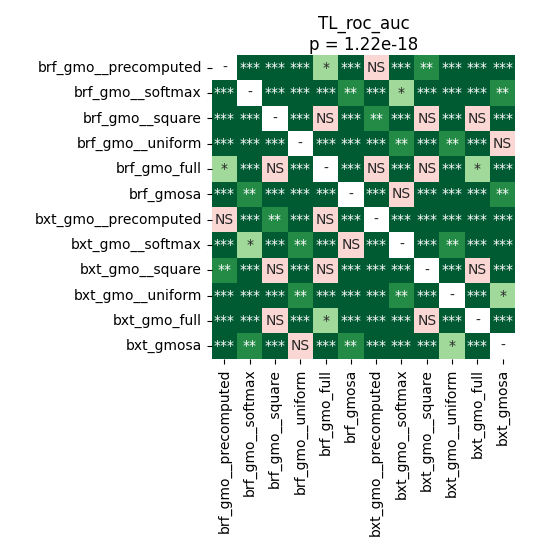

Data behind this chart, as committed beside it:
	brf_gmo__precomputed	brf_gmo__softmax	brf_gmo__square	brf_gmo__uniform	brf_gmo_full	brf_gmosa	bxt_gmo__precomputed	bxt_gmo__softmax	bxt_gmo__square	bxt_gmo__uniform	bxt_gmo_full	bxt_gmosa
brf_gmo__precomputed	1.0	6.29425048828125e-05	0.0001474	6.29425048828125e-05	0.0289	6.29425048828125e-05	0.6058	0.0001474	0.001414	6.29425048828125e-05	6.29425048828125e-05	0.0001089
brf_gmo__softmax	6.29425048828125e-05	1.0	6.29425048828125e-05	0.0001089	6.29425048828125e-05	0.006423	0.0002398	0.0186	0.0001089	6.29425048828125e-05	6.29425048828125e-05	0.003617
brf_gmo__square	0.0001474	6.29425048828125e-05	1.0	6.29425048828125e-05	0.8603	6.29425048828125e-05	0.006423	6.29425048828125e-05	0.05042	6.29425048828125e-05	0.1693	6.29425048828125e-05
brf_gmo__uniform	6.29425048828125e-05	0.0001089	6.29425048828125e-05	1.0	6.29425048828125e-05	0.0004684	6.29425048828125e-05	0.006423	6.29425048828125e-05	0.002937	6.29425048828125e-05	0.1693
brf_gmo_full	0.0289	6.29425048828125e-05	0.8603	6.29425048828125e-05	1.0	6.29425048828125e-05	0.0813	6.29425048828125e-05	0.07316	6.29425048828125e-05	0.0186	6.29425048828125e-05
brf_gmosa	6.29425048828125e-05	0.006423	6.29425048828125e-05	0.0004684	6.29425048828125e-05	1.0	0.0001089	0.5794	0.0001089	0.0001474	6.29425048828125e-05	0.006423
bxt_gmo__precomputed	0.6058	0.0002398	0.006423	6.29425048828125e-05	0.0813	0.0001089	1.0	6.29425048828125e-05	0.0001474	6.29425048828125e-05	0.0006266	6.29425048828125e-05
bxt_gmo__softmax	0.0001474	0.0186	6.29425048828125e-05	0.006423	6.29425048828125e-05	0.5794	6.29425048828125e-05	1.0	6.29425048828125e-05	0.001095	6.29425048828125e-05	0.0006266
bxt_gmo__square	0.001414	0.0001089	0.05042	6.29425048828125e-05	0.07316	0.0001089	0.0001474	6.29425048828125e-05	1.0	6.29425048828125e-05	0.2875	6.29425048828125e-05
bxt_gmo__uniform	6.29425048828125e-05	6.29425048828125e-05	6.29425048828125e-05	0.002937	6.29425048828125e-05	0.0001474	6.29425048828125e-05	0.001095	6.29425048828125e-05	1.0	6.29425048828125e-05	0.0289
bxt_gmo_full	6.29425048828125e-05	6.29425048828125e-05	0.1693	6.29425048828125e-05	0.0186	6.29425048828125e-05	0.0006266	6.29425048828125e-05	0.2875	6.29425048828125e-05	1.0	6.29425048828125e-05
bxt_gmosa	0.0001089	0.003617	6.29425048828125e-05	0.1693	6.29425048828125e-05	0.006423	6.29425048828125e-05	0.0006266	6.29425048828125e-05	0.0289	6.29425048828125e-05	1.0
